Image classification data set "industrial_defects" (Shrexshth/GARUDA on GitHub). Class labels (5): crack, hole, normal, rust, scratch.

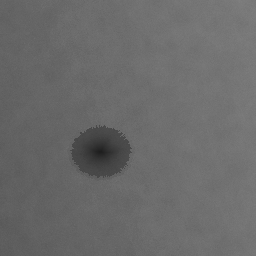
Label: hole

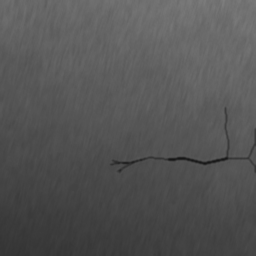
Label: crack

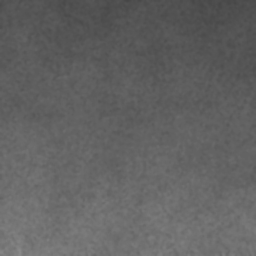
Label: normal

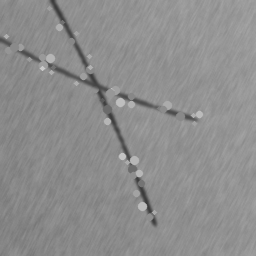
Label: scratch

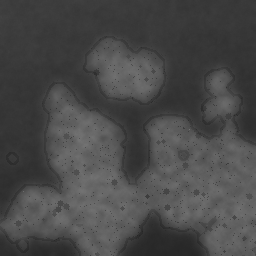
Label: rust

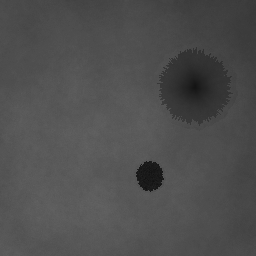
Label: hole
